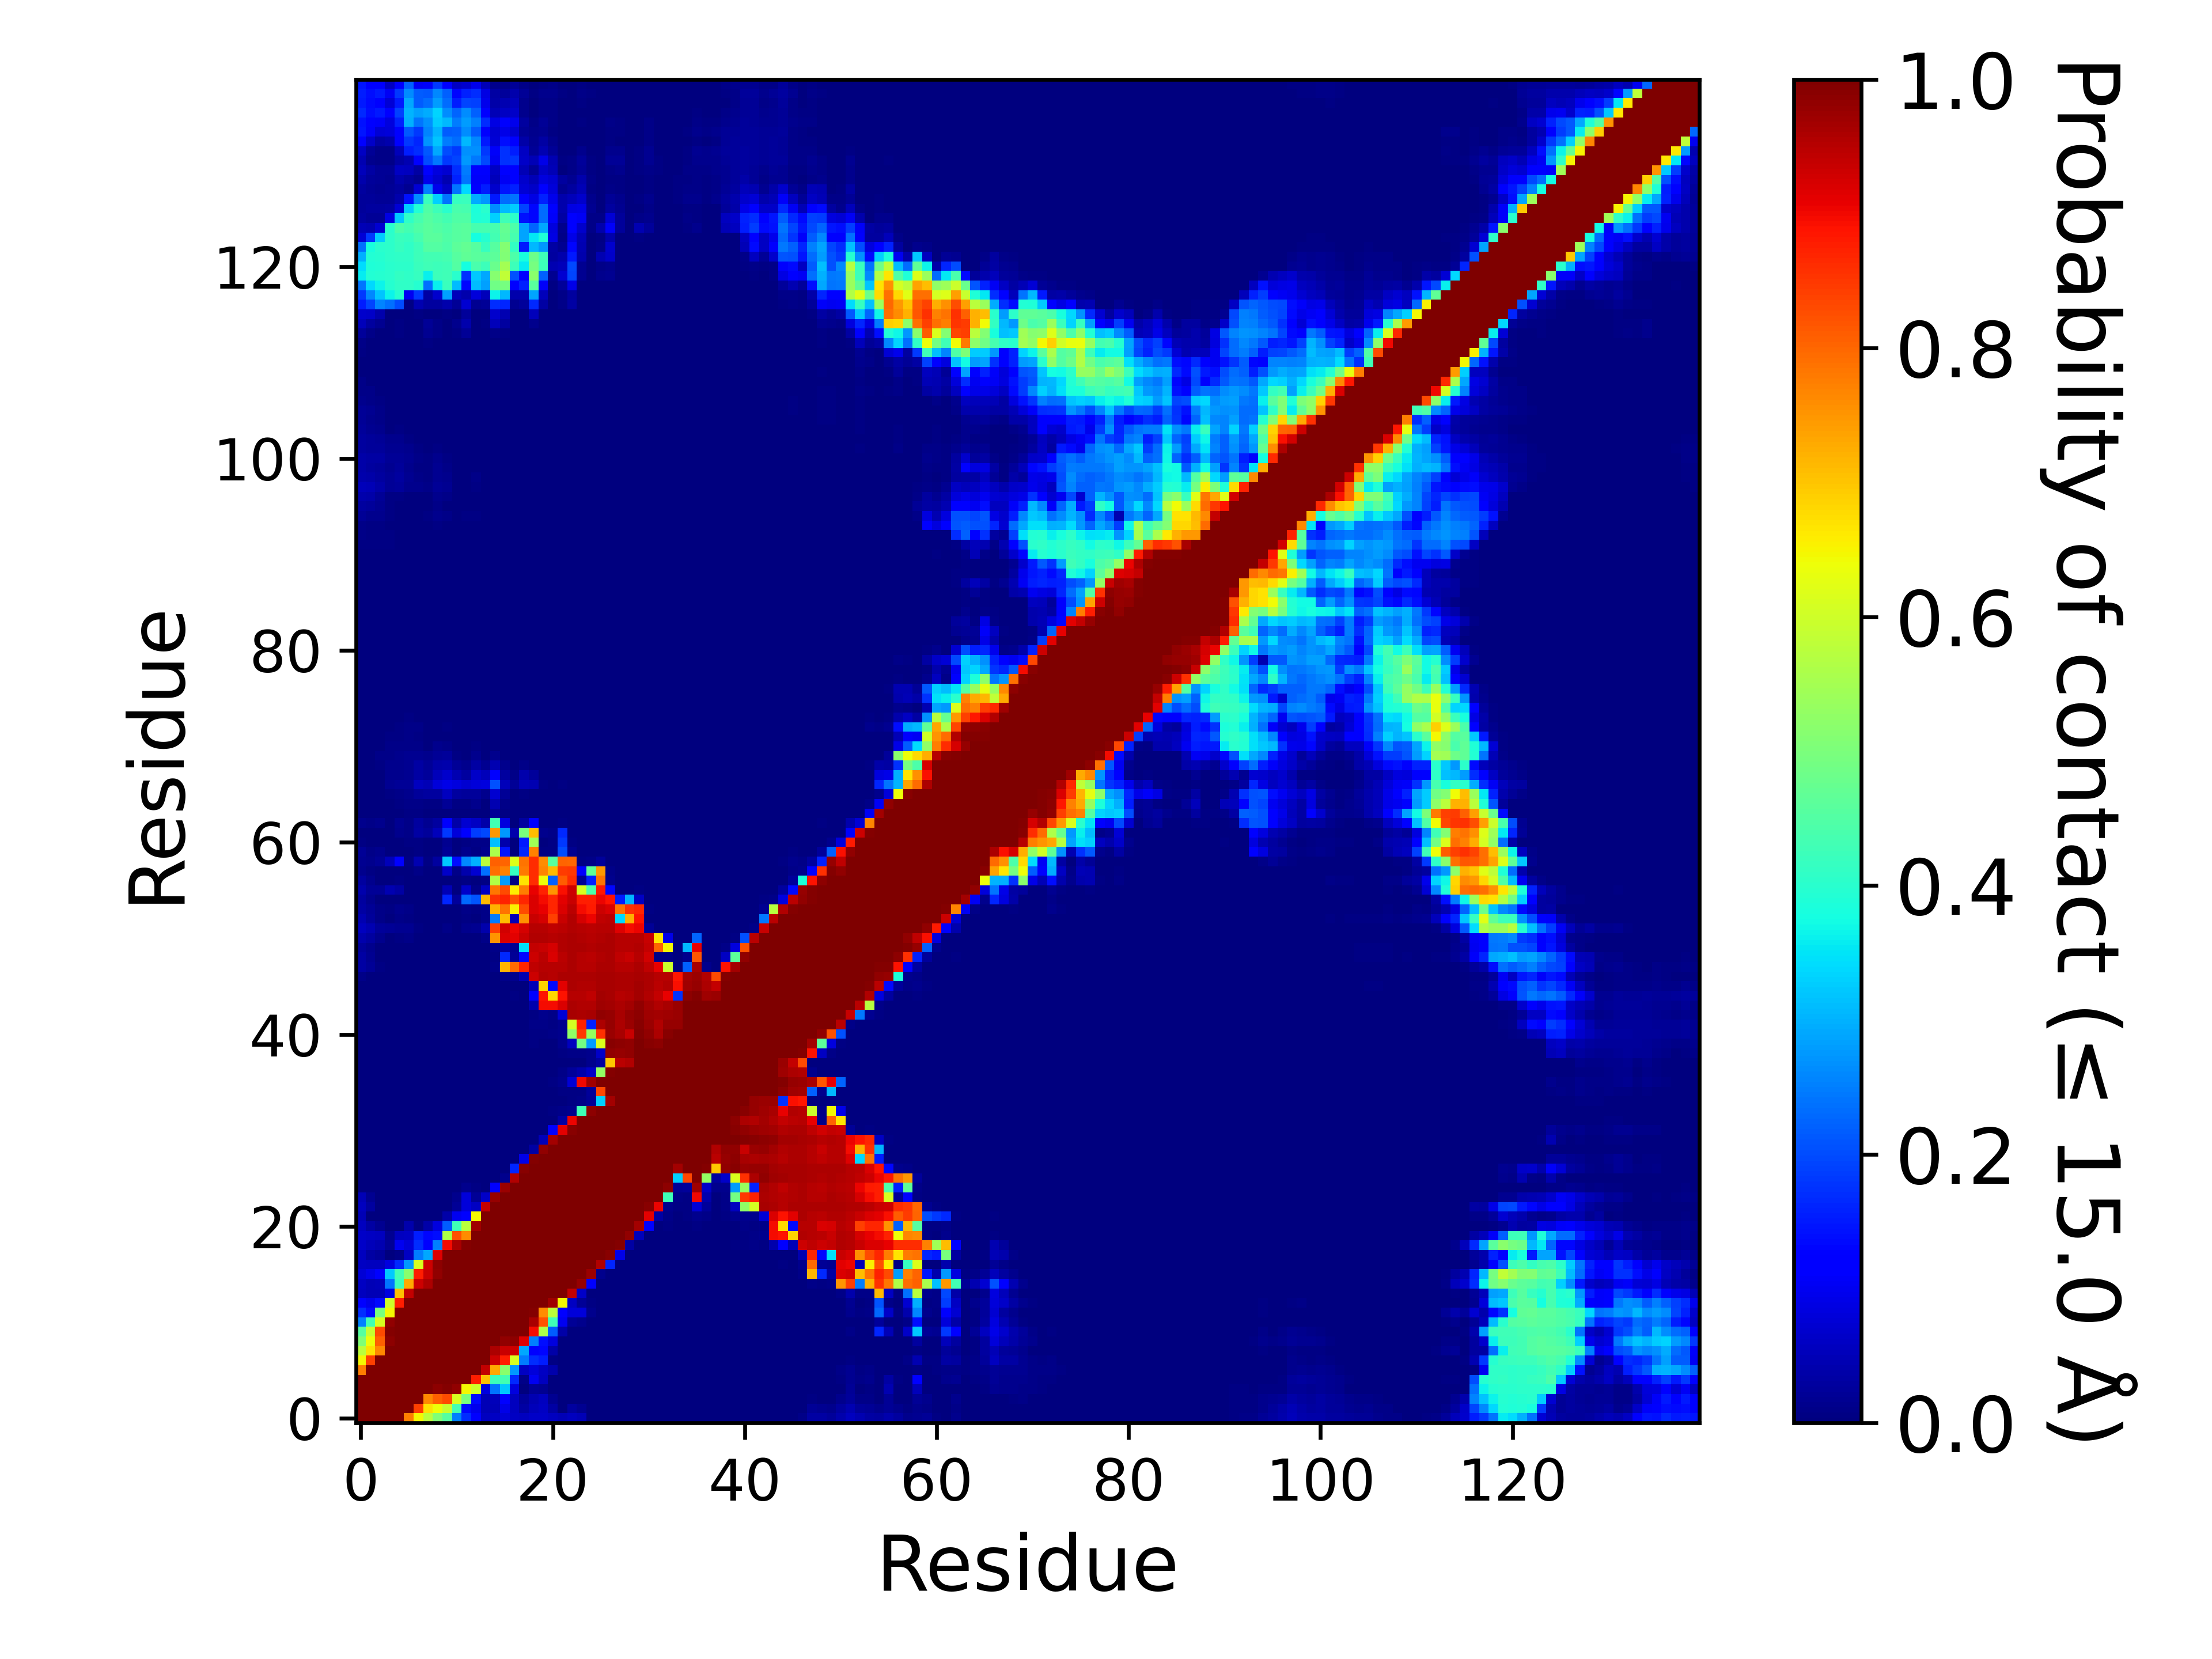

Data behind this chart, as committed beside it:
, 1, 2, 3, 4, 5, 6, 7, 8, 9, 10, 11, 12, 13, 14, 15, 16, 17, 18, 19, 20, 21, 22, 23
1, 1.0, 1.0, 1.0, 1.0, 1.0, 0.7744, 0.6452, 0.5772, 0.5045, 0.4532, 0.2525, 0.1681, 0.1145, 0.05725, 0.05966, 0.07597, 0.05911, 0.05601, 0.06391, 0.06294, 0.05553, 0.04773, 0.05677
2, 1.0, 1.0, 1.0, 1.0, 1.0, 1.0, 0.842, 0.669, 0.6394, 0.5902, 0.431, 0.1333, 0.09482, 0.04942, 0.04726, 0.09042, 0.05809, 0.03427, 0.05437, 0.05964, 0.03255, 0.0005, 0.02972
3, 1.0, 1.0, 1.0, 1.0, 1.0, 1.0, 1.0, 0.7622, 0.8067, 0.8287, 0.6119, 0.4973, 0.135, 0.05042, 0.0525, 0.1179, 0.05695, 0.02349, 0.04525, 0.05505, 0.01777, 4.9999750001249995e-06, 0.001635
4, 1.0, 1.0, 1.0, 1.0, 1.0, 1.0, 1.0, 1.0, 0.9851, 0.9934, 0.9809, 0.6461, 0.5982, 0.08248, 0.2422, 0.3233, 0.08397, 0.000955, 0.0201, 0.01713, 0.0, 0.0, 9.999950000249999e-06
5, 1.0, 1.0, 1.0, 1.0, 1.0, 1.0, 1.0, 1.0, 1.0, 1.0, 1.0, 0.9968, 0.8752, 0.7061, 0.4225, 0.4328, 0.1667, 0.00843, 0.101, 0.0555, 8.999955000224999e-05, 0.0, 5.4999725001374995e-05
6, 0.7744, 1.0, 1.0, 1.0, 1.0, 1.0, 1.0, 1.0, 1.0, 1.0, 1.0, 1, 0.9993, 0.9396, 0.7305, 0.5186, 0.2749, 0.06176, 0.0818, 0.06136, 0.04019, 0.000995, 0.00296
7, 0.6452, 0.842, 1.0, 1.0, 1.0, 1.0, 1.0, 1.0, 1.0, 1.0, 1.0, 1.0, 1.0, 0.9979, 0.9322, 0.8787, 0.6098, 0.2469, 0.1706, 0.1534, 0.005505, 0.000265, 0.00044
8, 0.5772, 0.669, 0.7622, 1.0, 1.0, 1.0, 1.0, 1.0, 1.0, 1.0, 1.0, 1.0, 1.0, 1, 0.9577, 0.937, 0.9302, 0.2919, 0.121, 0.1294, 0.03744, 0.000515, 9.999950000249999e-05
9, 0.5045, 0.6394, 0.8067, 0.9851, 1.0, 1.0, 1.0, 1.0, 1.0, 1.0, 1.0, 1.0, 1.0, 1.0, 0.997, 0.9815, 0.9852, 0.9167, 0.253, 0.1395, 0.08435, 0.002915, 0.000255
10, 0.4532, 0.5902, 0.8287, 0.9934, 1.0, 1.0, 1.0, 1.0, 1.0, 1.0, 1.0, 1.0, 1.0, 1.0, 1, 0.9996, 1, 0.9992, 0.8952, 0.5591, 0.2178, 0.03794, 0.00072
11, 0.2525, 0.431, 0.6119, 0.9809, 1.0, 1.0, 1.0, 1.0, 1.0, 1.0, 1.0, 1.0, 1.0, 1.0, 1.0, 0.9999, 0.9997, 0.9994, 0.9641, 0.8228, 0.4287, 0.09774, 0.02177
12, 0.1681, 0.1333, 0.4973, 0.6461, 0.9968, 1, 1.0, 1.0, 1.0, 1.0, 1.0, 1.0, 1.0, 1.0, 1.0, 1.0, 1, 0.9995, 0.9934, 0.7611, 0.5757, 0.1275, 0.07878
13, 0.1145, 0.09482, 0.135, 0.5982, 0.8752, 0.9993, 1.0, 1.0, 1.0, 1.0, 1.0, 1.0, 1.0, 1.0, 1.0, 1.0, 1.0, 1.0, 1, 0.9994, 0.9691, 0.6476, 0.06223
14, 0.05725, 0.04942, 0.05042, 0.08248, 0.7061, 0.9396, 0.9979, 1, 1.0, 1.0, 1.0, 1.0, 1.0, 1.0, 1.0, 1.0, 1.0, 1.0, 1.0, 1.0, 1, 0.9983, 0.9395
15, 0.05966, 0.04726, 0.0525, 0.2422, 0.4225, 0.7305, 0.9322, 0.9577, 0.997, 1, 1.0, 1.0, 1.0, 1.0, 1.0, 1.0, 1.0, 1.0, 1.0, 1.0, 1.0, 1.0, 1
16, 0.07597, 0.09042, 0.1179, 0.3233, 0.4328, 0.5186, 0.8787, 0.937, 0.9815, 0.9996, 0.9999, 1.0, 1.0, 1.0, 1.0, 1.0, 1.0, 1.0, 1.0, 1.0, 1.0, 1.0, 1.0
17, 0.05911, 0.05809, 0.05695, 0.08397, 0.1667, 0.2749, 0.6098, 0.9302, 0.9852, 1, 0.9997, 1, 1.0, 1.0, 1.0, 1.0, 1.0, 1.0, 1.0, 1.0, 1.0, 1.0, 1.0
18, 0.05601, 0.03427, 0.02349, 0.000955, 0.00843, 0.06176, 0.2469, 0.2919, 0.9167, 0.9992, 0.9994, 0.9995, 1.0, 1.0, 1.0, 1.0, 1.0, 1.0, 1.0, 1.0, 1.0, 1.0, 1.0
19, 0.06391, 0.05437, 0.04525, 0.0201, 0.101, 0.0818, 0.1706, 0.121, 0.253, 0.8952, 0.9641, 0.9934, 1, 1.0, 1.0, 1.0, 1.0, 1.0, 1.0, 1.0, 1.0, 1.0, 1.0
20, 0.06294, 0.05964, 0.05505, 0.01713, 0.0555, 0.06136, 0.1534, 0.1294, 0.1395, 0.5591, 0.8228, 0.7611, 0.9994, 1.0, 1.0, 1.0, 1.0, 1.0, 1.0, 1.0, 1.0, 1.0, 1.0
21, 0.05553, 0.03255, 0.01777, 0.0, 8.999955000224999e-05, 0.04019, 0.005505, 0.03744, 0.08435, 0.2178, 0.4287, 0.5757, 0.9691, 1, 1.0, 1.0, 1.0, 1.0, 1.0, 1.0, 1.0, 1.0, 1.0
22, 0.04773, 0.0005, 4.9999750001249995e-06, 0.0, 0.0, 0.000995, 0.000265, 0.000515, 0.002915, 0.03794, 0.09774, 0.1275, 0.6476, 0.9983, 1.0, 1.0, 1.0, 1.0, 1.0, 1.0, 1.0, 1.0, 1.0
23, 0.05677, 0.02972, 0.001635, 9.999950000249999e-06, 5.4999725001374995e-05, 0.00296, 0.00044, 9.999950000249999e-05, 0.000255, 0.00072, 0.02177, 0.07878, 0.06223, 0.9395, 1, 1.0, 1.0, 1.0, 1.0, 1.0, 1.0, 1.0, 1.0
24, 0.05028, 0.01601, 0.003035, 0.0, 0.0, 0.000315, 0.0, 0.00084, 0.000155, 0.001425, 0.01238, 0.08175, 0.02282, 0.06608, 0.9788, 1, 1.0, 1.0, 1.0, 1.0, 1.0, 1.0, 1.0
25, 0.001865, 4.9999750001249995e-06, 0.0, 0.0, 0.0, 0.0, 4.9999750001249995e-06, 8.499957500212499e-05, 4.9999750001249995e-06, 0.00058, 0.00045, 0.01434, 0.00462, 9.999950000249999e-06, 0.1125, 0.9746, 0.9999, 1.0, 1.0, 1.0, 1.0, 1.0, 1.0
26, 0.00085, 0.0, 0.0, 0.0, 0.0, 0.0, 0.0, 0.0, 0.0, 0.0, 0.0, 0.0, 0.0, 0.0, 0.000245, 0.01397, 0.9559, 0.9998, 1.0, 1.0, 1.0, 1.0, 1.0
27, 0.00353, 0.000235, 0.0, 0.0, 0.0, 0.0, 0.0, 0.0, 0.0, 0.0, 0.0, 0.0, 0.0, 0.0, 0.0, 0.00048, 0.1625, 0.9883, 1, 1.0, 1.0, 1.0, 1.0
28, 7.499962500187499e-05, 0.0, 0.0, 0.0, 0.0, 0.0, 0.0, 0.0, 0.0, 0.0, 0.0, 0.0, 0.0, 0.0, 0.0, 0.0, 0.000365, 0.09347, 0.9946, 1.0, 1.0, 1.0, 1.0
29, 0.0, 0.0, 0.0, 0.0, 0.0, 0.0, 0.0, 0.0, 0.0, 0.0, 0.0, 0.0, 0.0, 0.0, 0.0, 0.0, 0.0, 0.0, 0.03261, 0.9816, 1.0, 1.0, 1.0
30, 0.0, 0.0, 0.0, 0.0, 0.0, 0.0, 0.0, 0.0, 0.0, 0.0, 0.0, 0.0, 0.0, 0.0, 0.0, 0.0, 0.0, 0.0, 2.4999875000624998e-05, 0.05436, 0.9661, 0.9983, 1.0
31, 0.0, 0.0, 0.0, 0.0, 0.0, 0.0, 0.0, 0.0, 0.0, 0.0, 0.0, 0.0, 0.0, 0.0, 0.0, 0.0, 0.0, 0.0, 0.0, 0.0011, 0.1158, 0.9139, 0.9915
32, 0.0, 0.0, 0.0, 0.0, 0.0, 0.0, 0.0, 0.0, 0.0, 0.0, 0.0, 0.0, 0.0, 0.0, 0.0, 0.0, 0.0, 0.0, 0.0, 0.0, 0.00117, 0.03248, 0.9034
33, 0.0, 0.0, 0.0, 0.0, 0.0, 0.0, 0.0, 0.0, 0.0, 0.0, 0.0, 0.0, 0.0, 0.0, 0.0, 0.0, 0.0, 0.0, 0.0, 0.0, 0.00502, 0.00982, 0.01178
34, 0.0, 0.0, 0.0, 0.0, 0.0, 0.0, 0.0, 0.0, 0.0, 0.0, 0.0, 0.0, 0.0, 0.0, 0.0, 0.0, 0.0, 0.0, 0.0, 0.0, 0.0, 0.00198, 0.003955
35, 0.0, 0.0, 0.0, 0.0, 0.0, 0.0, 0.0, 0.0, 0.0, 0.0, 0.0, 0.0, 0.0, 0.0, 0.0, 0.0, 0.0, 0.0, 0.0, 0.0, 9.999950000249999e-06, 0.003915, 0.00442
36, 0.0, 0.0, 0.0, 0.0, 0.0, 0.0, 0.0, 0.0, 0.0, 0.0, 0.0, 0.0, 0.0, 0.0, 0.0, 0.0, 0.0, 6.4999675001625e-05, 0.000595, 0.000705, 0.00685, 0.01529, 0.07469
37, 0.0, 0.0, 0.0, 0.0, 0.0, 0.0, 0.0, 0.0, 0.0, 0.0, 0.0, 0.0, 0.0, 0.0, 0.0, 0.0, 0.0, 0.0, 0.00017, 0.000835, 0.000925, 0.01103, 0.02425
38, 0.0, 0.0, 0.0, 0.0, 0.0, 0.0, 0.0, 0.0, 0.0, 0.0, 0.0, 0.0, 0.0, 0.0, 0.0, 0.0, 0.0, 0.0, 0.0, 0.00022, 0.0, 0.000685, 0.003615
39, 0.0, 0.0, 0.0, 0.0, 0.0, 0.0, 0.0, 0.0, 0.0, 0.0, 0.0, 0.0, 0.0, 0.0, 0.0, 0.0, 0.0, 0.0, 2.4999875000624998e-05, 0.000845, 4.9999750001249995e-06, 0.004925, 0.00833
40, 0.0, 0.0, 0.0, 0.0, 0.0, 0.0, 0.0, 0.0, 0.0, 0.0, 0.0, 0.0, 0.0, 0.0, 0.0, 0.000345, 8.499957500212499e-05, 0.000125, 0.004965, 0.002895, 0.00368, 0.01431, 0.0549
41, 0.0, 0.0, 0.0, 0.0, 0.0, 0.0, 0.0, 0.0, 0.0, 0.0, 0.0, 0.0, 0.0, 0.0, 2.4999875000624998e-05, 0.0, 0.0, 0.0017, 0.00598, 0.007105, 0.009085, 0.01323, 0.5246
42, 0.0, 0.0, 0.0, 0.0, 0.0, 0.0, 0.0, 0.0, 0.0, 0.0, 0.0, 0.0, 0.0, 0.0, 0.000675, 0.000845, 0.000165, 0.003775, 0.008325, 0.009025, 0.007555, 0.01214, 0.6061
43, 9.999950000249999e-06, 0.0, 0.0, 0.0, 0.0, 0.0, 0.0, 0.0, 0.0, 0.0, 0.0, 0.0, 0.0, 0.0, 0.0, 0.000775, 2.9999850000749997e-05, 2.9999850000749997e-05, 0.004115, 0.01437, 0.01042, 0.07645, 0.962
44, 0.00044, 8.499957500212499e-05, 0.0, 0.0, 0.0, 0.0, 0.0, 0.0, 0.0, 0.0, 0.0, 0.0, 0.0, 0.0, 0.0, 0.0, 0.002125, 0.001135, 0.04195, 0.8962, 0.8966, 0.9184, 0.9584
45, 0.00116, 0.000485, 4.4999775001124996e-05, 0.0, 0.0, 0.0, 0.0, 0.0, 0.0, 0.0, 0.0, 0.0, 0.0, 0.0, 0.0, 0.00075, 0.005275, 0.00195, 0.126, 0.89, 0.6833, 0.8881, 0.9521
46, 0.00072, 0.000115, 0.0, 0.0, 0.0, 0.0, 0.0, 0.0, 0.0, 0.0, 0.0, 0.0, 0.0, 0.0, 0.0, 9.999950000249999e-06, 0.0, 9.999950000249999e-06, 0.05014, 0.687, 0.1342, 0.9126, 0.9589
47, 0.01093, 0.002945, 0.00023, 0.0, 2.4999875000624998e-05, 0.0, 0.0, 0.0, 0.0, 0.0, 0.0, 0.0, 0.0, 0.0, 0.000295, 0.00906, 0.0147, 0.04633, 0.93, 0.9537, 0.9493, 0.9582, 0.9605
48, 0.03166, 0.0196, 0.00525, 0.000225, 0.00027, 9.999950000249999e-05, 0.000255, 0.0, 0.000115, 0.0, 0.00022, 0.0, 2.4999875000624998e-05, 0.0, 0.01056, 0.715, 0.7948, 0.8693, 0.9437, 0.9513, 0.9498, 0.9509, 0.9584
49, 0.03437, 0.01947, 0.003215, 0.000305, 0.0, 6.999965000175e-05, 9.499952500237499e-05, 0.0, 0.0, 0.0, 0.0, 0.0, 0.0, 0.0, 0.004795, 0.1643, 0.02102, 0.131, 0.932, 0.9468, 0.9209, 0.9471, 0.9577
50, 0.02682, 0.01461, 0.00134, 0.0, 0.000125, 5.4999725001374995e-05, 0.0, 0.0, 0.0, 0.0, 0.0, 0.0, 0.0, 0.0, 0.0102, 0.03432, 0.01577, 0.3449, 0.9388, 0.9372, 0.9224, 0.9554, 0.9583
51, 0.04161, 0.02773, 0.01491, 0.00124, 0.00629, 0.009755, 0.0, 0.0, 8.999955000224999e-05, 0.0, 0.00012, 0.00041, 0.00349, 0.008625, 0.75, 0.9188, 0.9106, 0.9359, 0.9547, 0.9555, 0.9497, 0.9541, 0.9585
52, 0.05788, 0.04381, 0.02627, 0.0208, 0.01736, 0.01865, 0.005155, 0.00022, 0.003465, 0.00889, 0.001675, 0.01424, 0.01578, 0.04088, 0.8413, 0.9265, 0.9057, 0.9221, 0.9495, 0.9498, 0.9417, 0.9492, 0.956
53, 0.04352, 0.02613, 0.009495, 0.002205, 0.008695, 0.00647, 0.0, 0.0, 0.000825, 0.0, 0.0, 0.005265, 0.003655, 0.007995, 0.2467, 0.7078, 0.04801, 0.7545, 0.934, 0.9229, 0.8436, 0.9371, 0.9551
54, 0.03136, 0.0215, 0.009865, 0.00567, 0.01258, 0.00789, 0.0, 0.00079, 0.00236, 0.00032, 0.001335, 0.008245, 0.00452, 0.01151, 0.722, 0.7878, 0.6523, 0.8289, 0.9203, 0.9075, 0.8684, 0.9187, 0.9476
55, 0.02964, 0.01265, 0.00257, 0.002395, 0.00262, 4.9999750001249995e-06, 0.00143, 3.4999825000875e-05, 0.00129, 0.1611, 0.02426, 0.2283, 0.209, 0.7137, 0.857, 0.8721, 0.8281, 0.8692, 0.9184, 0.8963, 0.8702, 0.9103, 0.9349
56, 0.04122, 0.02266, 0.02251, 0.04323, 0.03366, 3.4999825000875e-05, 0.000945, 0.0, 0.00017, 0.04887, 0.000825, 0.06339, 0.00958, 0.0612, 0.7831, 0.8291, 0.6576, 0.7764, 0.9079, 0.8728, 0.7506, 0.8918, 0.9311
57, 0.02815, 0.01278, 0.002995, 0.002145, 0.00589, 0.003145, 1.4999925000374999e-05, 0.000135, 0.001245, 0.000195, 0.00017, 0.00516, 0.000465, 0.00597, 0.5644, 0.2806, 0.00532, 0.668, 0.86, 0.6381, 0.2214, 0.8114, 0.86
58, 0.0156, 0.00758, 0.000495, 0.000215, 0.002075, 0.001005, 0.008775, 0.00027, 0.00264, 0.06448, 0.01067, 0.03988, 0.07224, 0.2367, 0.7896, 0.7701, 0.4151, 0.7776, 0.8621, 0.7659, 0.7124, 0.8466, 0.8504
59, 0.01878, 0.01182, 0.02201, 0.05427, 0.1174, 0.00574, 0.0438, 0.00595, 0.02743, 0.3228, 0.1369, 0.2602, 0.2988, 0.5772, 0.8067, 0.8024, 0.6184, 0.7854, 0.8609, 0.7607, 0.4547, 0.8028, 0.7985
60, 0.02092, 0.007905, 0.01256, 0.00026, 0.00213, 0.000115, 0.00494, 0.00035, 0.000475, 0.0206, 0.001175, 0.0149, 0.0069, 0.01344, 0.5578, 0.145, 0.001895, 0.1637, 0.7698, 0.005205, 0.00412, 0.202, 0.01661
... 80 more rows
